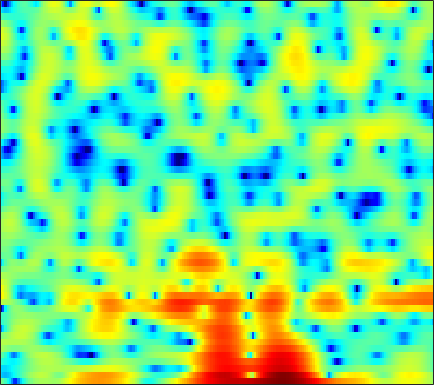

The data file committed next to this chart (first rows):
-0.36499, -1.4578, -3.2356, -5.492, -7.64, -11.455, -16.368, -16.81, -12.069, -8.2144, -5.4921, -3.9119, -2.2433, -0.95916, -0.19663, 0.59835, 1.1778, 1.4859, 1.7527, 1.869, 1.855, 1.7749, 1.608, 1.4236
-8.472, -9.427, -9.793, -9.208, -8.439, -7.27, -6.077, -5.198, -4.041, -2.905, -1.81, -1.025, -0.05377, 0.8079, 1.371, 1.997, 2.473, 2.723, 2.908, 2.922, 2.76, 2.52, 2.047, 1.417
-7.741, -7.99, -7.939, -7.527, -7.059, -6.321, -5.524, -4.91, -4.087, -3.272, -2.471, -1.886, -1.14, -0.4474, 0.02888, 0.5965, 1.081, 1.385, 1.714, 1.953, 2.111, 2.179, 2.212, 2.189
-3.894, -4.493, -5.283, -5.998, -6.417, -6.716, -6.605, -6.228, -5.406, -4.362, -3.246, -2.421, -1.384, -0.454, 0.1643, 0.8807, 1.472, 1.837, 2.22, 2.484, 2.637, 2.684, 2.655, 2.529
-1.251, -2.303, -4.037, -6.286, -8.387, -11.59, -12.98, -11.28, -8.024, -5.289, -3.171, -1.9, -0.5308, 0.5377, 1.177, 1.852, 2.351, 2.627, 2.876, 2.99, 2.983, 2.901, 2.692, 2.374
1.755, 1.362, 0.831, 0.3366, 0.0257, -0.2682, -0.3856, -0.3562, -0.185, 0.09305, 0.417, 0.6534, 0.9248, 1.115, 1.192, 1.205, 1.115, 0.988, 0.7603, 0.4785, 0.1653, -0.08093, -0.4128, -0.742
2.576, 2.464, 2.354, 2.293, 2.269, 2.255, 2.259, 2.264, 2.258, 2.217, 2.112, 1.974, 1.689, 1.266, 0.8469, 0.1326, -0.7895, -1.629, -2.924, -4.363, -5.756, -6.576, -7.07, -6.843
0.09706, 0.3127, 0.8072, 1.408, 1.862, 2.407, 2.851, 3.106, 3.337, 3.425, 3.357, 3.195, 2.82, 2.241, 1.656, 0.6432, -0.7079, -1.997, -4.181, -7.095, -11.07, -14.56, -15.52, -11.94
-12.55, -7.916, -4.172, -1.744, -0.4085, 0.9578, 1.973, 2.54, 3.08, 3.402, 3.533, 3.517, 3.344, 3, 2.627, 1.998, 1.238, 0.5846, -0.3805, -1.399, -2.339, -2.93, -3.511, -3.89
-4.062, -3.62, -2.673, -1.607, -0.8339, 0.08878, 0.8818, 1.371, 1.879, 2.225, 2.429, 2.495, 2.472, 2.339, 2.166, 1.863, 1.519, 1.225, 0.7996, 0.3574, -0.08267, -0.4137, -0.8701, -1.354
-2.95, -3.148, -2.832, -2.075, -1.414, -0.5738, 0.1154, 0.503, 0.883, 1.117, 1.215, 1.211, 1.116, 0.9836, 0.8662, 0.6724, 0.4792, 0.355, 0.2429, 0.1769, 0.1333, 0.08717, 0.02511, -0.009623
-23.3, -14.55, -6.414, -3.009, -1.509, -0.2633, 0.4053, 0.6312, 0.6655, 0.4568, 0.0252, -0.4119, -1.069, -1.693, -2.036, -2.296, -2.332, -2.232, -1.974, -1.689, -1.424, -1.182, -0.7334, -0.1465
3.416, 2.679, 2.201, 1.898, 1.594, 1.012, 0.2564, -0.3983, -1.408, -2.56, -3.906, -5.074, -7.156, -10.44, -13.62, -15.59, -11.87, -9.265, -7.293, -6.752, -7.302, -8.299, -9.726, -8.399
6.633, 5.631, 4.175, 2.537, 1.112, -1.191, -4.128, -6.871, -11.04, -13.16, -11.77, -10.63, -10.05, -10.54, -10.83, -10.45, -9.341, -8.318, -7.192, -6.591, -6.58, -6.938, -7.232, -6.251
5.932, 4.988, 3.544, 1.94, 0.5793, -1.538, -4.027, -5.994, -8.333, -9.406, -8.778, -7.935, -6.905, -6.054, -5.633, -5.081, -4.49, -4.104, -3.642, -3.121, -2.629, -2.337, -1.826, -1.087
4.297, 3.657, 2.774, 1.819, 1.087, 0.1174, -0.8068, -1.446, -2.157, -2.609, -2.837, -2.897, -2.867, -2.688, -2.528, -2.362, -2.187, -2.028, -1.822, -1.626, -1.428, -1.216, -0.9004, -0.5644
2.377, 2.081, 1.742, 1.407, 1.174, 0.8917, 0.6083, 0.4027, 0.1848, 0.01472, -0.132, -0.2033, -0.2644, -0.3587, -0.4006, -0.4769, -0.6259, -0.7678, -0.9596, -1.213, -1.445, -1.527, -1.538, -1.45
-1.212, -0.8232, -0.1585, 0.4653, 0.8118, 1.105, 1.262, 1.325, 1.375, 1.39, 1.431, 1.492, 1.577, 1.54, 1.472, 1.291, 0.9203, 0.4839, -0.3276, -1.403, -2.732, -3.831, -4.957, -4.972
-8.568, -4.766, -2.005, -0.4656, 0.1581, 0.4709, 0.424, 0.2509, -0.002004, -0.04085, 0.2925, 0.701, 1.336, 1.974, 2.286, 2.449, 2.312, 1.944, 1.02, -0.4748, -2.907, -5.678, -11, -11.82
-1.694, -1.464, -1.068, -0.995, -1.259, -2.095, -3.733, -5.681, -9.681, -13.73, -9.9, -6.371, -3.188, -1.023, 0.1051, 1.069, 1.583, 1.728, 1.635, 1.257, 0.7768, 0.4131, 0.05236, 0.1539
-0.3162, -0.3916, -0.5565, -0.9535, -1.418, -2.31, -3.566, -4.708, -6.235, -7.048, -6.35, -5.242, -3.509, -2.078, -1.231, -0.3267, 0.2859, 0.6151, 0.9155, 1.087, 1.223, 1.307, 1.417, 1.597
0.08832, 0.2182, 0.2006, 0.06461, -0.1207, -0.4978, -0.9332, -1.268, -1.672, -1.901, -1.954, -1.9, -1.689, -1.391, -1.192, -0.9218, -0.6645, -0.4992, -0.2778, -0.02182, 0.2202, 0.424, 0.7479, 1.032
0.8439, 1.13, 1.343, 1.432, 1.396, 1.238, 0.9835, 0.7307, 0.3571, -0.04358, -0.4679, -0.7449, -1.16, -1.546, -1.788, -2.125, -2.384, -2.521, -2.58, -2.411, -2.041, -1.624, -0.9337, -0.2412
1.689, 2.077, 2.496, 2.683, 2.696, 2.569, 2.239, 1.882, 1.263, 0.4698, -0.4223, -1.151, -2.152, -3.183, -3.929, -4.932, -6.05, -6.935, -8.098, -8.728, -7.792, -6.267, -4.106, -2.109
1.733, 2.301, 2.87, 3.154, 3.207, 3.049, 2.597, 2.076, 1.082, -0.2622, -1.985, -3.564, -5.739, -7.86, -8.963, -9.563, -10.11, -10.99, -13.48, -17.91, -15, -10.12, -5.576, -2.498
0.4241, 1.183, 1.873, 2.315, 2.465, 2.378, 1.998, 1.468, 0.4189, -1.107, -3.315, -5.611, -9.934, -17.59, -21.18, -13.79, -9.869, -8.244, -6.778, -5.581, -4.23, -3.03, -1.472, 0.08201
-2.127, -1.312, -0.4309, 0.2146, 0.5108, 0.6815, 0.5908, 0.3499, -0.1835, -0.9729, -1.922, -2.772, -3.84, -4.601, -4.824, -4.495, -3.785, -3.101, -2.199, -1.31, -0.4672, 0.1249, 0.8728, 1.526
-5.236, -4.115, -2.872, -1.985, -1.551, -1.181, -1.061, -1.052, -1.133, -1.222, -1.289, -1.277, -1.238, -1.072, -0.8795, -0.5385, -0.1326, 0.1854, 0.6035, 0.9535, 1.27, 1.419, 1.616, 1.688
-6.506, -4.953, -3.512, -2.72, -2.435, -2.412, -2.681, -2.955, -3.201, -3.026, -2.436, -1.7, -0.6863, 0.2869, 0.9438, 1.635, 2.172, 2.436, 2.644, 2.641, 2.451, 2.192, 1.716, 1.142
-2.862, -2.171, -1.539, -1.462, -1.712, -2.702, -4.538, -6.816, -11.59, -13.45, -7.443, -4.097, -0.9399, 1.206, 2.373, 3.48, 4.157, 4.419, 4.439, 4.106, 3.364, 2.561, 0.9974, -1.013
-0.9284, -0.7392, -0.6908, -0.8335, -1.174, -1.91, -3.041, -4.043, -5.19, -5.099, -3.538, -1.863, 0.1239, 1.796, 2.738, 3.674, 4.206, 4.369, 4.242, 3.733, 2.788, 1.744, -0.1478, -2.851
-1.963, -1.84, -1.753, -1.702, -1.712, -1.729, -1.741, -1.695, -1.49, -1.054, -0.3783, 0.2056, 1.087, 1.882, 2.407, 2.923, 3.223, 3.276, 3.128, 2.698, 1.992, 1.29, 0.1544, -1.132
-3.81, -3.704, -3.519, -3.313, -3.074, -2.703, -2.227, -1.82, -1.207, -0.5391, 0.2023, 0.7165, 1.415, 2.008, 2.402, 2.776, 2.994, 3.031, 2.925, 2.611, 2.125, 1.649, 0.8784, 0.004189
-6.393, -6.59, -6.647, -6.472, -6.072, -5.31, -4.298, -3.468, -2.311, -1.193, -0.1403, 0.6071, 1.458, 2.189, 2.625, 3.067, 3.323, 3.401, 3.337, 3.096, 2.695, 2.278, 1.607, 0.7768
-10.09, -11.64, -13.79, -14.27, -13.21, -10.72, -8.247, -6.529, -4.448, -2.578, -0.9648, 0.106, 1.327, 2.311, 2.875, 3.436, 3.762, 3.864, 3.812, 3.584, 3.158, 2.744, 2.056, 1.239
-10.68, -13.62, -18.46, -21.16, -18.71, -15.04, -11.93, -9.647, -6.72, -4.03, -1.721, -0.2725, 1.328, 2.537, 3.223, 3.833, 4.149, 4.194, 4.047, 3.673, 3.113, 2.614, 1.826, 0.9883
-5.483, -6.981, -9.383, -11.95, -14.51, -19.99, -21.42, -14.38, -8.304, -4.21, -1.279, 0.4647, 2.2, 3.445, 4.082, 4.573, 4.677, 4.52, 4.021, 3.201, 2.193, 1.317, 0.2044, -0.8172
-0.6823, -1.687, -3.169, -4.79, -5.953, -7.075, -6.837, -5.598, -3.331, -1.052, 0.9678, 2.162, 3.48, 4.364, 4.764, 4.946, 4.696, 4.222, 3.142, 1.532, -0.7275, -2.888, -6.116, -8.315
1.125, 0.4953, -0.2911, -0.9638, -1.359, -1.553, -1.374, -0.9783, -0.1781, 0.7904, 1.803, 2.502, 3.266, 3.79, 3.993, 3.961, 3.556, 2.968, 1.75, -0.0166, -2.555, -5.029, -9.221, -12.41
0.9721, 0.374, -0.43, -1.105, -1.529, -1.768, -1.661, -1.331, -0.6219, 0.2652, 1.164, 1.829, 2.528, 3.047, 3.264, 3.309, 3.064, 2.678, 1.905, 0.8628, -0.411, -1.434, -2.674, -3.674
0.02884, -0.8869, -2.32, -3.998, -5.238, -6.526, -6.448, -5.469, -3.558, -1.655, -0.03042, 0.987, 2.066, 2.842, 3.217, 3.48, 3.469, 3.285, 2.861, 2.228, 1.455, 0.8359, -0.04407, -0.8319
-0.9585, -2.082, -3.984, -6.727, -9.791, -16.91, -17.91, -11.27, -6.142, -2.893, -0.6145, 0.6798, 2.017, 2.944, 3.438, 3.818, 3.914, 3.819, 3.469, 2.895, 2.145, 1.493, 0.5057, -0.5098
-1.908, -2.539, -3.515, -4.414, -5.008, -5.422, -5.028, -4.227, -2.747, -1.146, 0.326, 1.319, 2.39, 3.212, 3.66, 4.012, 4.097, 3.983, 3.564, 2.861, 1.857, 0.8596, -0.6701, -2.521
-4.537, -4.651, -4.485, -4.136, -3.735, -3.169, -2.458, -1.827, -0.9196, 0.03813, 1.055, 1.734, 2.606, 3.345, 3.754, 4.135, 4.261, 4.159, 3.756, 2.995, 1.797, 0.5753, -1.611, -4.66
-13.19, -11.54, -8.554, -6.411, -5.187, -3.936, -3.023, -2.427, -1.681, -0.888, -0.01342, 0.6994, 1.684, 2.617, 3.243, 3.902, 4.308, 4.417, 4.292, 3.803, 2.915, 2.02, 0.4037, -1.684
-14.05, -12.29, -9.373, -7.294, -6.316, -5.505, -5.263, -5.37, -5.587, -5.484, -4.694, -3.434, -1.596, 0.2114, 1.438, 2.732, 3.691, 4.194, 4.542, 4.554, 4.259, 3.815, 2.992, 1.946
-7.524, -7.214, -6.689, -6.294, -6.29, -6.73, -7.842, -9.363, -13.06, -22.54, -19.09, -11.95, -6.635, -3.263, -1.392, 0.5798, 2.049, 2.875, 3.663, 4.13, 4.302, 4.232, 3.933, 3.44
-5.598, -5.22, -5.075, -5.195, -5.45, -6.154, -7.208, -8.157, -9.452, -10.26, -9.908, -8.652, -6.606, -4.449, -2.924, -1.094, 0.4354, 1.383, 2.401, 3.122, 3.556, 3.74, 3.768, 3.566
-3.015, -2.811, -2.869, -3.221, -3.609, -4.364, -5.363, -6.205, -7.266, -8.117, -8.431, -8.083, -6.97, -5.294, -3.88, -2.041, -0.3967, 0.6687, 1.837, 2.696, 3.27, 3.563, 3.718, 3.622
0.139, 0.09768, -0.1723, -0.7404, -1.357, -2.417, -3.811, -5.164, -7.481, -10.77, -15.08, -17.41, -12.76, -7.973, -5.384, -2.644, -0.5764, 0.6475, 1.906, 2.806, 3.401, 3.655, 3.774, 3.672
2.334, 2.129, 1.675, 0.9894, 0.2906, -0.908, -2.358, -3.627, -5.612, -7.871, -9.856, -10.31, -8.745, -6.113, -4.203, -2.052, -0.3201, 0.6784, 1.689, 2.369, 2.735, 2.802, 2.73, 2.511
3.63, 3.338, 2.716, 1.866, 1.092, -0.1129, -1.466, -2.491, -3.753, -4.674, -5.027, -4.984, -4.276, -3.138, -2.167, -0.9531, 0.09176, 0.7207, 1.261, 1.438, 1.255, 0.9302, 0.2785, -0.4618
4.845, 4.42, 3.621, 2.542, 1.535, -0.01371, -1.892, -3.491, -5.714, -7.343, -7.398, -6.29, -4.412, -2.585, -1.393, -0.0731, 0.8579, 1.312, 1.544, 1.286, 0.4596, -0.6029, -2.877, -6.579
4.247, 3.699, 2.814, 1.702, 0.6861, -1.032, -3.293, -5.55, -9.893, -17.33, -15.48, -10.24, -5.924, -3.177, -1.67, -0.1937, 0.8154, 1.268, 1.526, 1.37, 0.7526, -0.07339, -1.661, -3.638
1.364, 0.8239, 0.05425, -0.7757, -1.428, -2.429, -3.523, -4.396, -5.438, -6.037, -5.895, -5.235, -4.031, -2.757, -1.897, -0.8968, -0.1076, 0.3481, 0.7578, 0.9606, 0.969, 0.8757, 0.6793, 0.5416
-2.147, -2.72, -3.343, -3.753, -3.961, -4.058, -4.07, -4.045, -3.971, -3.811, -3.522, -3.194, -2.719, -2.183, -1.773, -1.204, -0.6461, -0.216, 0.3307, 0.8269, 1.258, 1.545, 1.865, 2.119
-6.949, -8.375, -9.268, -8.729, -7.834, -6.462, -5.25, -4.463, -3.625, -2.991, -2.53, -2.357, -2.215, -2.178, -2.141, -2.035, -1.671, -1.206, -0.3339, 0.6671, 1.64, 2.279, 2.969, 3.438
-12.46, -18.35, -26.84, -15.9, -12, -8.695, -6.276, -4.882, -3.439, -2.462, -1.967, -1.922, -2.294, -3.26, -4.404, -6.315, -7.271, -6.119, -3.206, -0.4678, 1.642, 2.831, 4.003, 4.746
